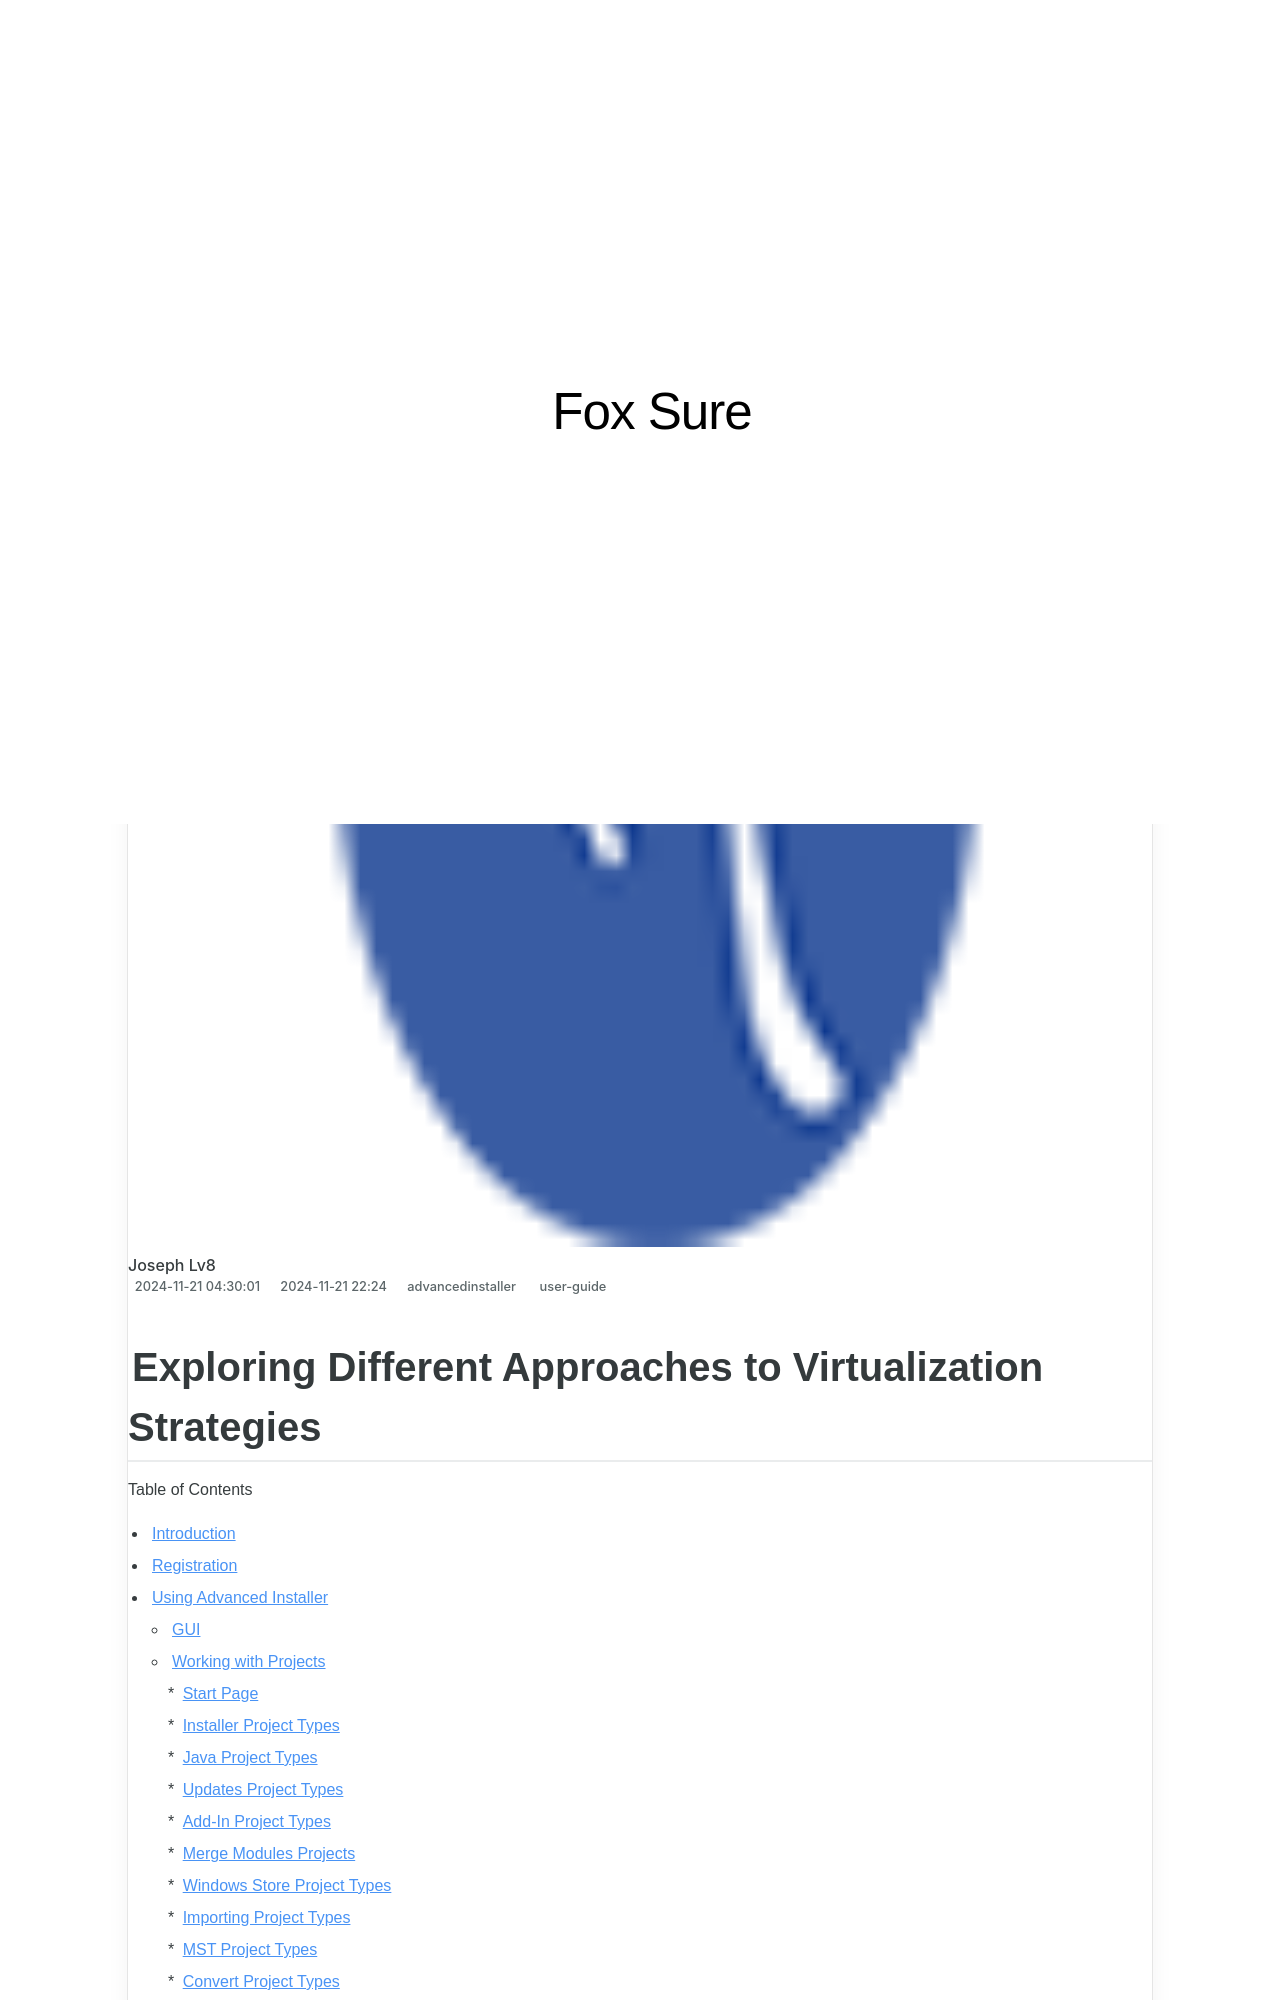

repository: techidaily/site-fox-sure · page: exploring-different-approaches-to-virtualization-strategies/index.html · generator: jekyll

---
title: Exploring Different Approaches to Virtualization Strategies
date: 2024-11-21T04:30:01.078Z
updated: 2024-11-21T22:00:24.120Z
tags:
  - user-guide
categories:
  - advancedinstaller
description: This Article Describes Exploring Different Approaches to Virtualization Strategies
thumbnail: https://thmb.techidaily.com/c64e4c79b7c0ed27dd9657f230788f47fff39a2fe25d0191fd48add7ff7b93db.jpg
---
